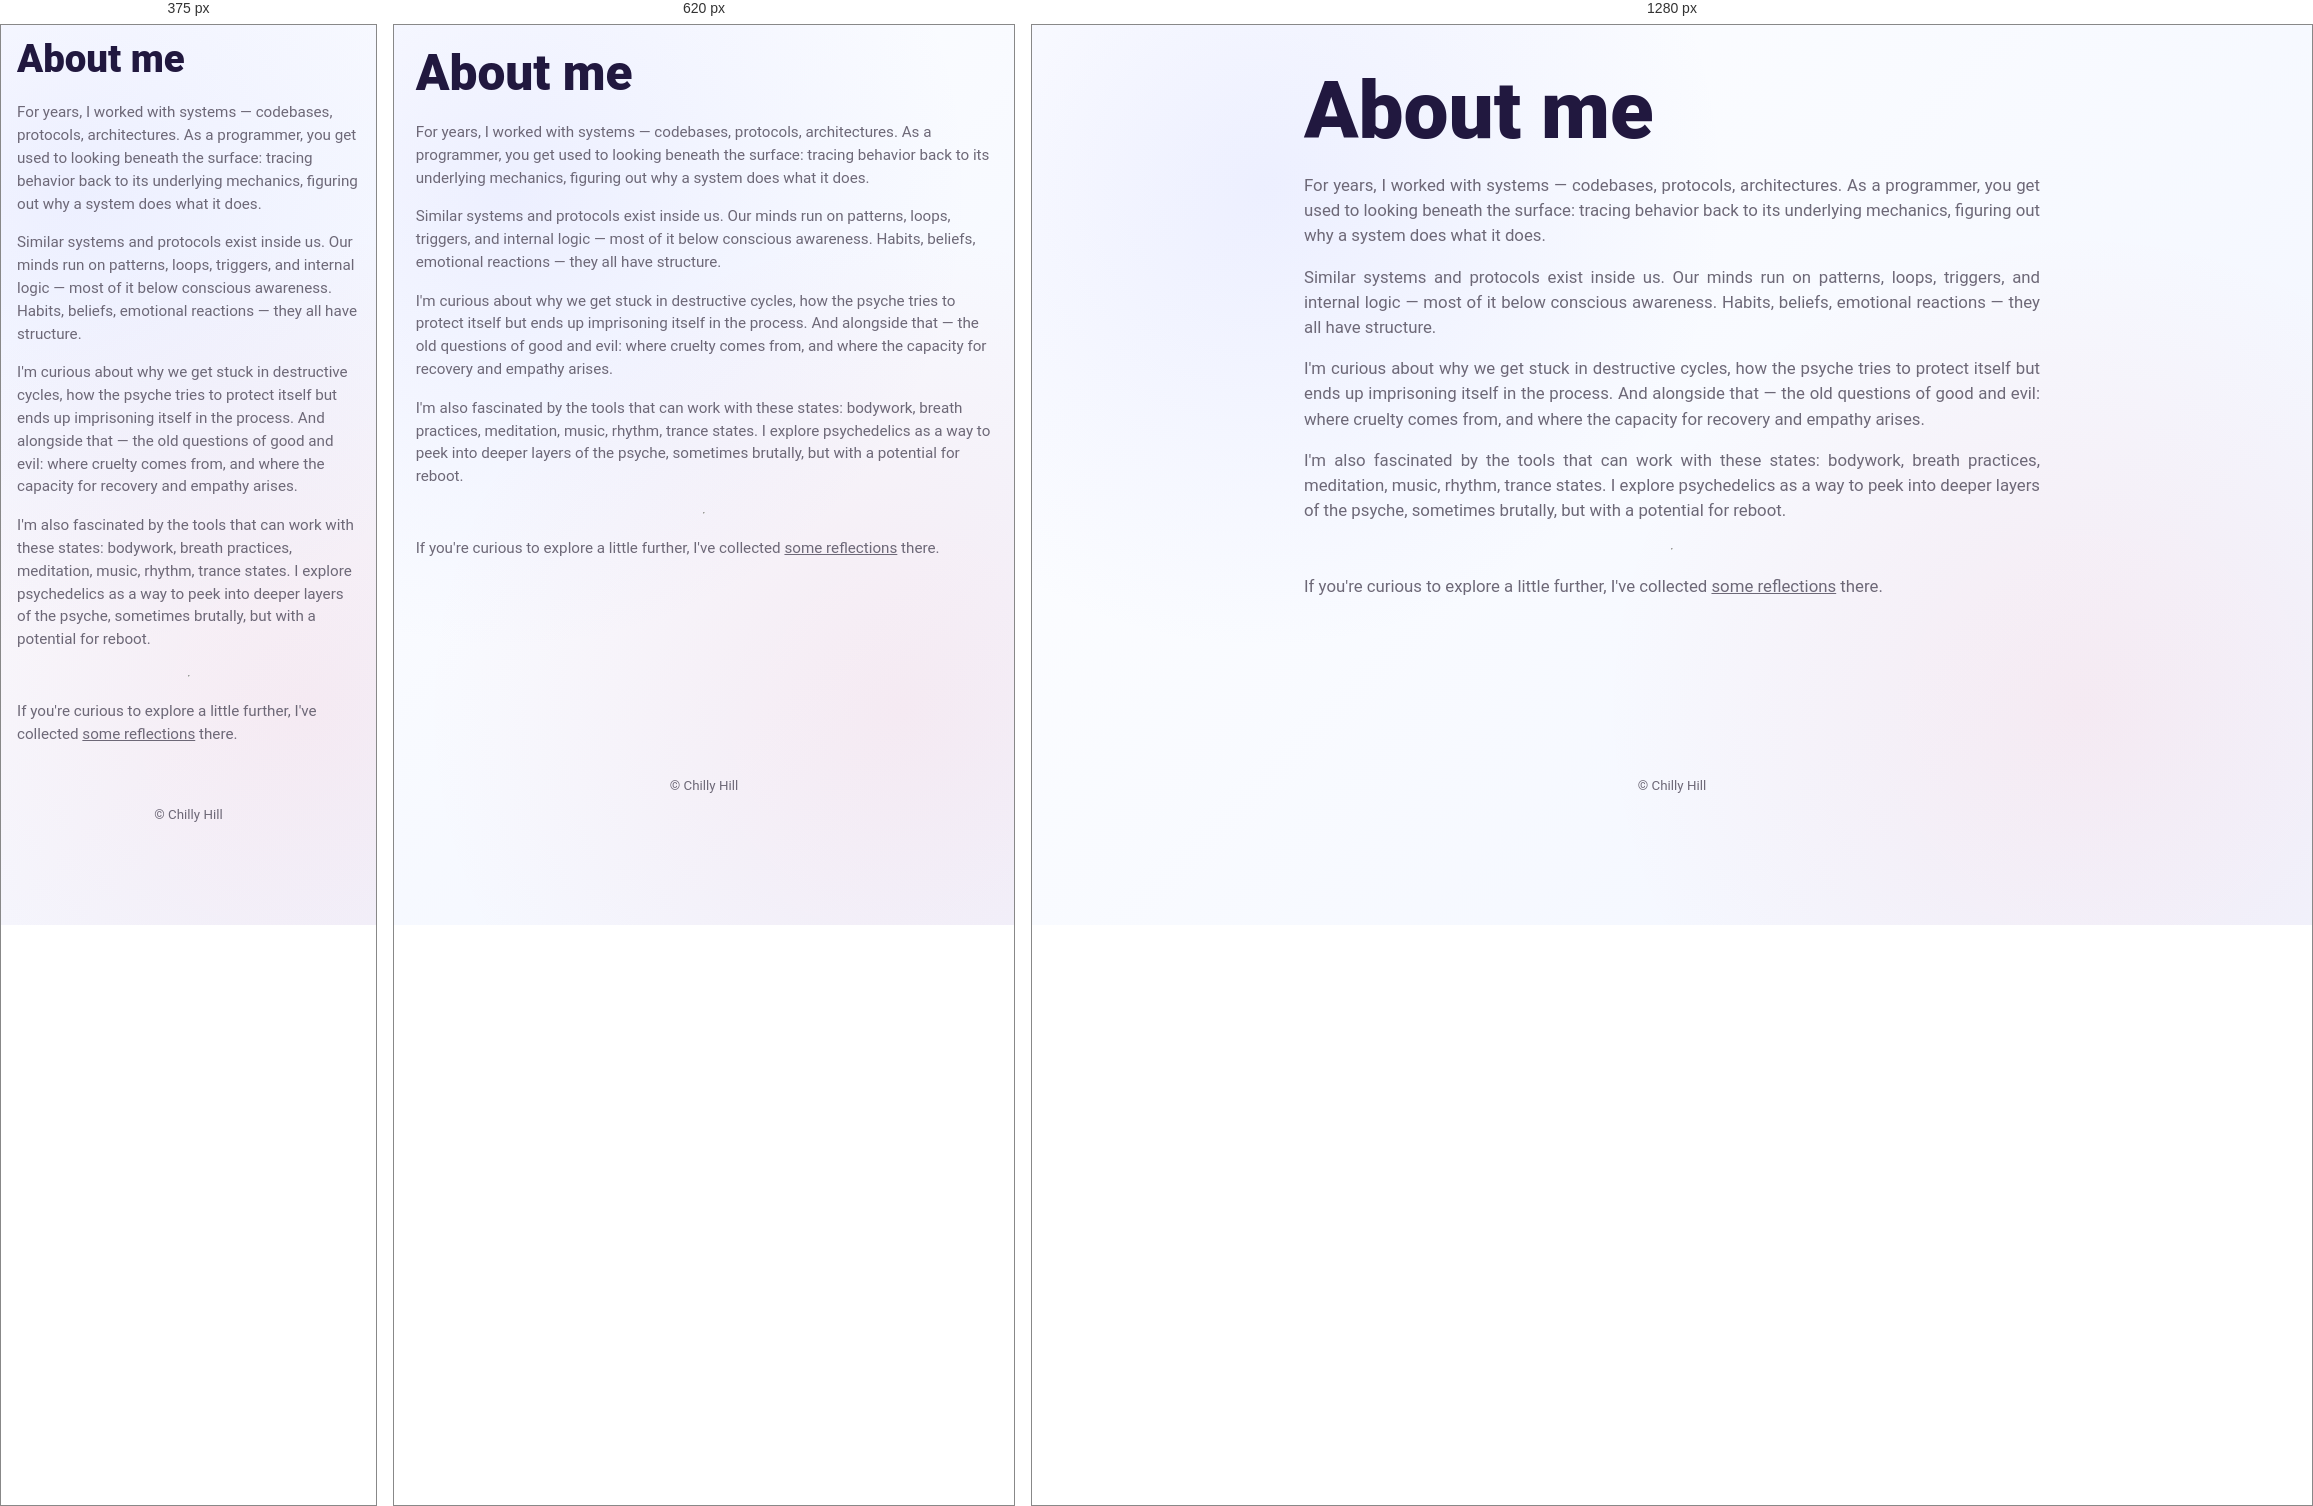
Rendered at 375 px, 620 px and 1280 px, left to right.

<!-- file: index.html -->
<!doctype html>
<html lang="en">
  <head>
    <meta charset="utf-8" />
    <meta name="viewport" content="width=device-width, initial-scale=1" />
    <meta
      name="description"
      content="About Chilly Hill: notes on systems, trauma, psychedelics, and inner landscapes."
    />
    <meta name="theme-color" content="#f7fbff" />

    <meta property="og:type" content="website" />
    <meta property="og:title" content="About — Chilly Hill" />
    <meta
      property="og:description"
      content="About Chilly Hill: notes on systems, trauma, psychedelics, and inner landscapes."
    />
    <meta property="og:url" content="https://chillyhill.ch/about/" />

    <meta name="twitter:card" content="summary" />
    <meta name="twitter:title" content="About — Chilly Hill" />
    <meta
      name="twitter:description"
      content="About Chilly Hill: notes on systems, trauma, psychedelics, and inner landscapes."
    />

    <title>About — Chilly Hill</title>
    <link rel="canonical" href="https://chillyhill.ch/about/" />

    <link rel="preconnect" href="https://fonts.googleapis.com" />
    <link rel="preconnect" href="https://fonts.gstatic.com" crossorigin />
    <link
      href="https://fonts.googleapis.com/css2?family=Roboto:wght@400;500;700;900&family=Space+Mono:wght@700&display=swap"
      rel="stylesheet"
    />
    <link rel="icon" href="../assets/svg/favicon.svg" type="image/svg+xml" />
    <link rel="stylesheet" href="../css/main.css" />
    <script type="module" src="../js/main.js"></script>
  </head>
  <body class="about-page">
    <svg
      id="orbit-background"
      class="orbit-background"
      viewBox="0 0 1200 1200"
      aria-hidden="true"
      focusable="false"
    ></svg>

    <!-- @site-header active-page="about" language="en" -->

    <main class="site-main">
      <article
        class="about-article max-w-container"
        aria-labelledby="about-title"
      >
        <h1 id="about-title">About me</h1>

        <div class="about-copy">
          <p>
            For years, I worked with systems — codebases, protocols,
            architectures. As a programmer, you get used to looking beneath the
            surface: tracing behavior back to its underlying mechanics, figuring
            out why a system does what it does.
          </p>
          <p>
            Similar systems and protocols exist inside us. Our minds run on
            patterns, loops, triggers, and internal logic — most of it below
            conscious awareness. Habits, beliefs, emotional reactions — they all
            have structure.
          </p>
          <p>
            I'm curious about why we get stuck in destructive cycles, how the
            psyche tries to protect itself but ends up imprisoning itself in the
            process. And alongside that — the old questions of good and evil:
            where cruelty comes from, and where the capacity for recovery and
            empathy arises.
          </p>
          <p>
            I'm also fascinated by the tools that can work with these states:
            bodywork, breath practices, meditation, music, rhythm, trance
            states. I explore psychedelics as a way to peek into deeper layers
            of the psyche, sometimes brutally, but with a potential for reboot.
          </p>
          <hr />
          <p>
            If you're curious to explore a little further, I've collected
            <a href="https://chillyhill.me/">some reflections</a>
            there.
          </p>
        </div>
      </article>
    </main>

    <footer class="site-footer">
      <small>&copy; <span id="current-year"></span> Chilly Hill</small>
    </footer>
  </body>
</html>


/* @media block from main.css */
@media (max-width: 720px) {
  .orbit-background {
    width: min(140vmax, 52rem);
    height: min(140vmax, 52rem);
    opacity: 0.28;
    filter: none;
  }

  .site-main {
    min-height: auto;
    padding-block: var(--space-lg) var(--space-xl);
  }

  .contact-section {
    width: min(100%, 22rem);
    align-items: center;
    gap: var(--space-sm) var(--space-md);
  }

  .site-header {
    align-items: flex-start;
  }

  .site-nav {
    gap: 0.75rem;
  }

  .info-text,
  .about-copy {
    text-align: start;
  }
}

/* @media block from main.css */
@media (max-width: 520px) {
  .site-header {
    flex-wrap: wrap;
    justify-content: center;
    gap: 0.25rem;
  }

  .site-nav {
    width: 100%;
    justify-content: center;
  }
}